Run: headless pygame with SDL's dummy video driver; simulated clock (each Clock.tick advances the game by its frame time, no real sleeping); random seed 0; keys injected as events and as key.get_pressed() state; no mouse input.
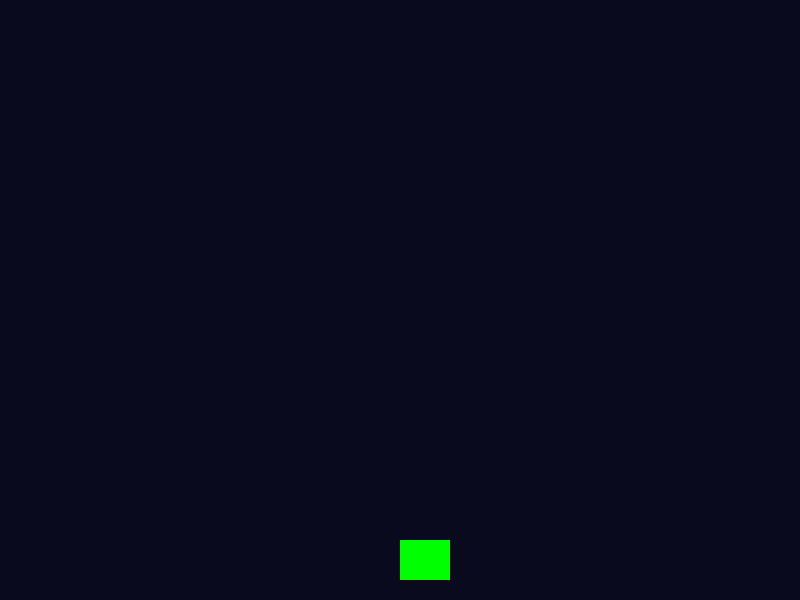
Frame 1 of 4 · flips 1–60 · no input
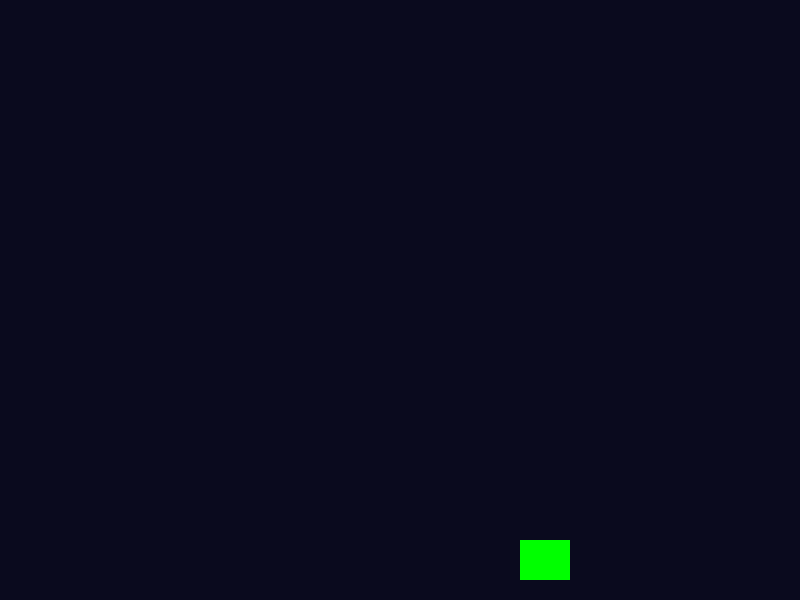
Frame 2 of 4 · flips 61–180 · tapped SPACE, RETURN · held RIGHT (→), D
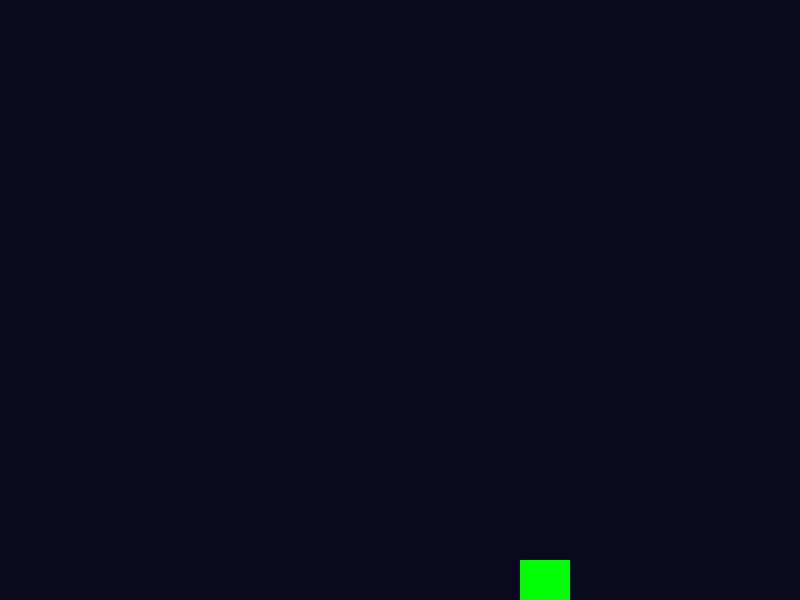
Frame 3 of 4 · flips 181–300 · held DOWN (↓), S
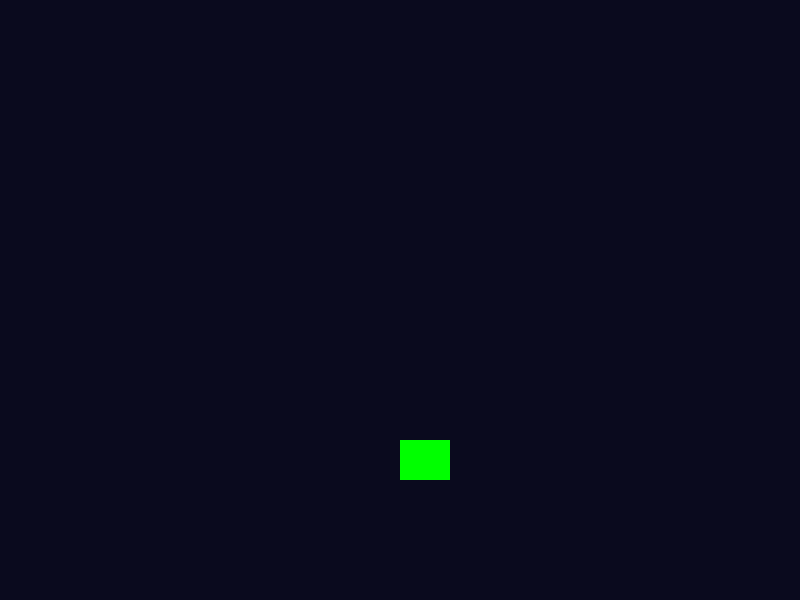
Frame 4 of 4 · flips 301–420 · held LEFT (←), A, UP (↑), W

The pygame program that drew these frames:

import pygame

pygame.init()
WIDTH, HEIGHT = 800, 600
win = pygame.display.set_mode((WIDTH, HEIGHT))
pygame.display.set_caption("Space Shooter")

# Define player size and speed
PLAYER_WIDTH, PLAYER_HEIGHT = 50, 40
PLAYER_SPEED = 1

class Player:
    def __init__(self):
        # The player's ship is a rectangle
        self.rect = pygame.Rect(WIDTH // 2, HEIGHT - 60, PLAYER_WIDTH, PLAYER_HEIGHT)
        self.speed = PLAYER_SPEED

    def move(self, keys):
        # Move left if left arrow is pressed and not at the left edge
        if keys[pygame.K_LEFT] and self.rect.left > 0:
            self.rect.x -= self.speed
        # Move right if right arrow is pressed and not at the right edge
        if keys[pygame.K_RIGHT] and self.rect.right < WIDTH:
            self.rect.x += self.speed
        # Move up
        if keys[pygame.K_UP] and self.rect.top > 0:
            self.rect.y -= self.speed
        # Move down
        if keys[pygame.K_DOWN] and self.rect.bottom < HEIGHT:
            self.rect.y += self.speed

    def draw(self, surface):
        # Draw the ship as a green rectangle
        pygame.draw.rect(surface, (0, 255, 0), self.rect)

player = Player()
running = True

while running:
    for event in pygame.event.get():
        if event.type == pygame.QUIT:
            running = False

    # Fill background
    win.fill((10, 10, 30))

    # Get pressed keys
    keys = pygame.key.get_pressed()

    # Move and draw the player
    player.move(keys)
    player.draw(win)

    pygame.display.flip()

pygame.quit()
